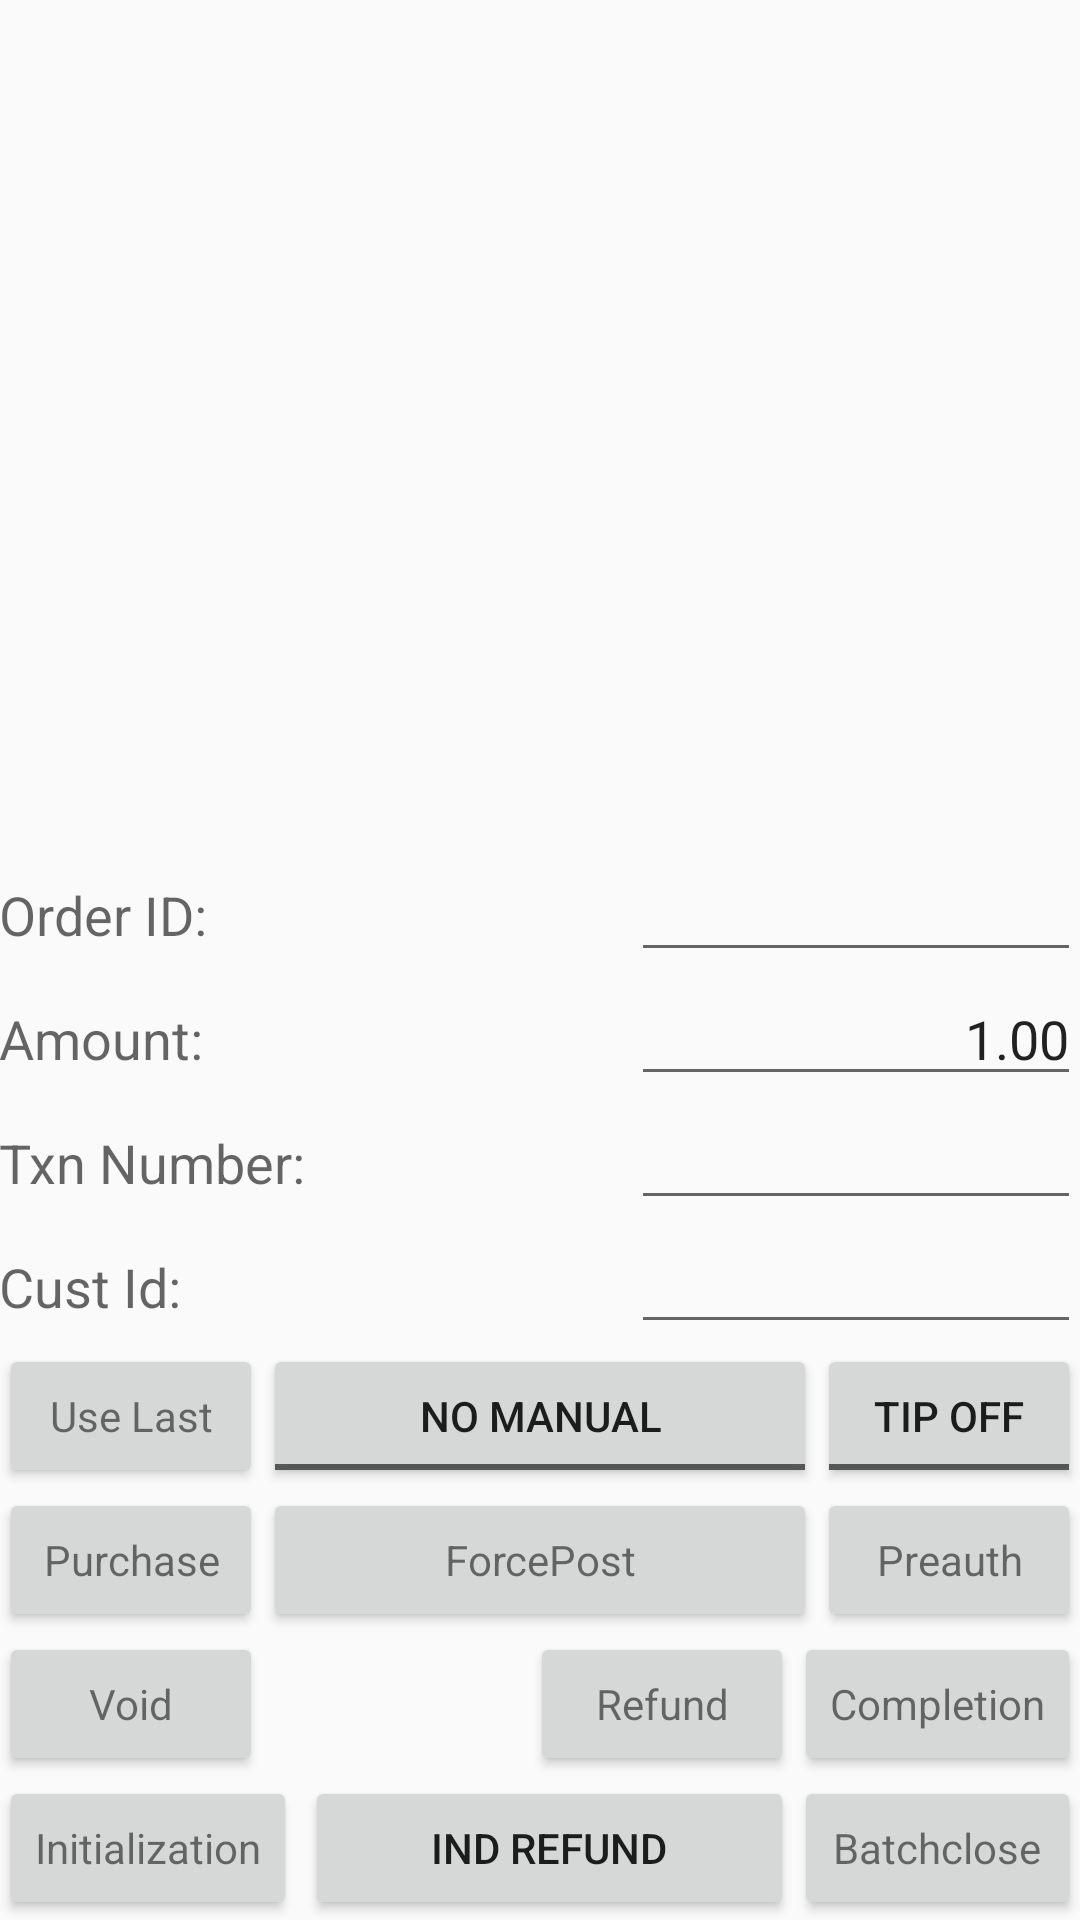

Android layout source for this screen:
<!-- AndroidManifest.xml: application theme AppTheme -->
<!-- res/layout/activity_main.xml -->
<RelativeLayout xmlns:android="http://schemas.android.com/apk/res/android"
    xmlns:tools="http://schemas.android.com/tools"
    android:layout_width="match_parent"
    android:layout_height="match_parent"
    android:gravity="center_vertical|center_horizontal|center"
    android:paddingBottom="@dimen/activity_vertical_margin"
    android:paddingLeft="@dimen/activity_horizontal_margin"
    android:paddingRight="@dimen/activity_horizontal_margin"
    android:paddingTop="@dimen/activity_vertical_margin"
    tools:context=".MainActivity"
    tools:ignore="HardcodedText" >

    <TextView
        android:id="@+id/viewReceipt"
        android:layout_width="wrap_content"
        android:layout_height="wrap_content"
        android:layout_above="@+id/txtOrderId"
        android:layout_alignParentLeft="true"
        android:layout_alignParentTop="true"
        android:layout_alignParentRight="true"
        android:layout_marginTop="8dp"
        android:text=""
        android:textAppearance="?android:attr/textAppearanceMedium" />
    
    <Button
        android:id="@+id/btnBatchClose"
        android:layout_width="wrap_content"
        android:layout_height="wrap_content"
        android:layout_alignBaseline="@+id/btnInitialization"
        android:layout_alignBottom="@+id/btnInitialization"
        android:layout_alignLeft="@+id/btnCompletion"
        android:layout_alignRight="@+id/viewReceipt"
        android:text="Batchclose" 
        android:textAppearance="?android:attr/textAppearanceSmall" />

    <Button
        android:id="@+id/btnCompletion"
        android:layout_width="wrap_content"
        android:layout_height="wrap_content"
        android:layout_alignBaseline="@+id/btnRefund"
        android:layout_alignBottom="@+id/btnRefund"
        android:layout_alignParentRight="true"
        android:text="Completion" 
        android:textAppearance="?android:attr/textAppearanceSmall" />

    <Button
        android:id="@+id/btnPurchaseCorrection"
        android:layout_width="wrap_content"
        android:layout_height="wrap_content"
        android:layout_above="@+id/btnInitialization"
        android:layout_alignLeft="@+id/btnPurchase"
        android:text="Void" 
        android:textAppearance="?android:attr/textAppearanceSmall" />

    <Button
        android:id="@+id/btnPurchase"
        android:layout_width="wrap_content"
        android:layout_height="wrap_content"
        android:layout_above="@+id/btnRefund"
        android:layout_alignParentLeft="true"
        android:text="Purchase" 
        android:textAppearance="?android:attr/textAppearanceSmall" />
    
    <Button
        android:id="@+id/btnRefund"
        android:layout_width="wrap_content"
        android:layout_height="wrap_content"
        android:layout_above="@+id/btnInitialization"
        android:layout_toRightOf="@+id/btnVoid"
        android:layout_toLeftOf="@+id/btnBatchClose"
        android:maxWidth="150dp"        
        android:text="Refund" 
        android:textAppearance="?android:attr/textAppearanceSmall" />

    <Button
        android:id="@+id/btnPreauth"
        android:layout_width="wrap_content"
        android:layout_height="wrap_content"
        android:layout_alignRight="@+id/btnCompletion"
        android:layout_alignTop="@+id/btnPurchase"
        android:text="Preauth" 
        android:textAppearance="?android:attr/textAppearanceSmall" />

    <Button
        android:id="@+id/btnForcePost"
        android:layout_width="150dp"
        android:layout_height="wrap_content"
        android:layout_alignBaseline="@+id/btnPurchase"
        android:layout_alignBottom="@+id/btnPurchase"
        android:layout_toLeftOf="@+id/btnPreauth"
        android:layout_toRightOf="@+id/btnPurchase"
        android:maxWidth="150dp"
        android:layout_weight="1"
        android:text="ForcePost" 
        android:textAppearance="?android:attr/textAppearanceSmall" />

    <Button
        android:id="@+id/btnInitialization"
        android:layout_width="wrap_content"
        android:layout_height="wrap_content"
        android:layout_alignLeft="@+id/btnPurchaseCorrection"
        android:layout_alignParentBottom="true"
        android:text="Initialization" 
        android:textAppearance="?android:attr/textAppearanceSmall" />

    <ToggleButton
        android:id="@+id/tglTip"
        android:layout_width="wrap_content"
        android:layout_height="wrap_content"
        android:layout_above="@+id/btnPreauth"
        android:layout_alignRight="@+id/btnBatchClose"
        android:text="SetTip"
        android:textOff="Tip Off"
        android:textOn="Tip On" />

    <ToggleButton
        android:id="@+id/tglManualEntry"
        android:layout_width="wrap_content"
        android:layout_height="wrap_content"
        android:layout_alignBottom="@+id/tglTip"
		android:layout_toLeftOf="@+id/tglTip"
        android:layout_toRightOf="@+id/btnUseLast"
        android:maxWidth="150dp"
        android:textOff="No Manual"
        android:textOn="Allow Manual" />
    
    <EditText
        android:id="@id/txtOrderId"
        android:layout_width="wrap_content"
        android:layout_height="wrap_content"
        android:layout_above="@+id/txtAmount"
        android:layout_alignRight="@+id/viewReceipt"
        android:minWidth="150dp"
        android:textAlignment="gravity"
        tools:ignore="UnusedAttribute" />

    <EditText
        android:id="@id/txtAmount"
        android:layout_width="wrap_content"
        android:layout_height="wrap_content"
        android:layout_above="@+id/txtTxnNumber"
        android:layout_alignRight="@+id/viewReceipt"
        android:inputType="numberDecimal|numberSigned"
        android:minWidth="150dp"
        android:text="1.00"
        android:gravity="right"
        android:textAlignment="gravity" />

    <EditText
        android:id="@id/txtTxnNumber"
        android:layout_width="wrap_content"
        android:layout_height="wrap_content"
        android:minWidth="150dp"
        android:layout_above="@+id/txtCustId"
        android:layout_alignRight="@+id/viewReceipt"
        android:gravity="right"
        android:textAlignment="gravity" />
    
    <EditText
        android:id="@id/txtCustId"
        android:layout_width="wrap_content"
        android:layout_height="wrap_content"
        android:minWidth="150dp"
        android:layout_above="@+id/tglTip"
        android:layout_alignRight="@+id/viewReceipt"
        android:inputType="text"
        android:gravity="right"
        android:textAlignment="gravity" />
    
    <TextView
        android:id="@+id/lblOrderId"
        android:layout_width="wrap_content"
        android:layout_height="wrap_content"
        android:layout_alignBaseline="@id/txtOrderId"
        android:layout_alignBottom="@id/txtOrderId"
        android:layout_alignLeft="@+id/viewReceipt"
        android:text="Order ID:"
        android:textAppearance="?android:attr/textAppearanceMedium" />
        
    <TextView
        android:id="@+id/lblAmount"
        android:layout_width="wrap_content"
        android:layout_height="wrap_content"
        android:layout_alignBaseline="@id/txtAmount"
        android:layout_alignBottom="@id/txtAmount"
        android:layout_alignLeft="@+id/viewReceipt"
        android:text="Amount:"
        android:textAppearance="?android:attr/textAppearanceMedium" />

    <TextView
        android:id="@+id/lblTxnNumber"
        android:layout_width="wrap_content"
        android:layout_height="wrap_content"
        android:layout_alignBaseline="@id/txtTxnNumber"
        android:layout_alignBottom="@id/txtTxnNumber"
        android:layout_alignLeft="@+id/viewReceipt"
        android:text="Txn Number:"
        android:textAppearance="?android:attr/textAppearanceMedium" />

    <TextView
        android:id="@+id/lblCustId"
        android:layout_width="wrap_content"
        android:layout_height="wrap_content"
        android:layout_alignBaseline="@id/txtCustId"
        android:layout_alignBottom="@id/txtCustId"
        android:layout_alignLeft="@+id/viewReceipt"
        android:text="Cust Id:"
        android:textAppearance="?android:attr/textAppearanceMedium" />
    
    <Button
        android:id="@+id/btnUseLast"
        android:layout_width="wrap_content"
        android:layout_height="wrap_content"
        android:layout_above="@+id/btnPurchase"
        android:layout_alignLeft="@+id/btnPurchase"
        android:text="Use Last" 
        android:textAppearance="?android:attr/textAppearanceSmall" />

    <Button
        android:id="@+id/btnIndRefund"
        android:layout_width="wrap_content"
        android:layout_height="wrap_content"
        android:layout_below="@+id/btnRefund"
        android:layout_toLeftOf="@+id/btnBatchClose"
        android:layout_toRightOf="@+id/lblTxnNumber"
        android:text="Ind Refund" />
    
</RelativeLayout>
<!-- resources referenced by this layout -->
<resources>
  <style name="AppTheme" parent="Theme.AppCompat.Light.DarkActionBar">
          
          <item name="colorPrimary">@color/colorPrimary</item>
          <item name="colorPrimaryDark">@color/colorPrimaryDark</item>
          <item name="colorAccent">@color/colorAccent</item>
      </style>
  <color name="colorPrimary">#3F51B5</color>
  <color name="colorPrimaryDark">#303F9F</color>
  <color name="colorAccent">#FF4081</color>
</resources>
